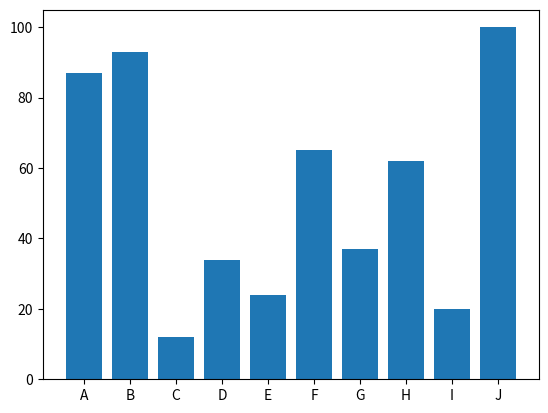

The script that saved this image:
import matplotlib.pyplot as plt

def mean(array):
    return sum(array)/len(array)


Marks = {"A":87,
         "B":93,
         "C":12,
         "D":34,
         "E":24,
         "F":65,
         "G":37,
         "H":62,
         "I":20,
         "J":100}

meanMarks = mean(Marks.values())
for name in Marks:
    if Marks[name]> meanMarks:
        print(name)

plt.bar(Marks.keys(),Marks.values())
plt.title = "Marks"
plt.xlabel = "Name"
plt.ylabel = "Marks"
plt.show()
